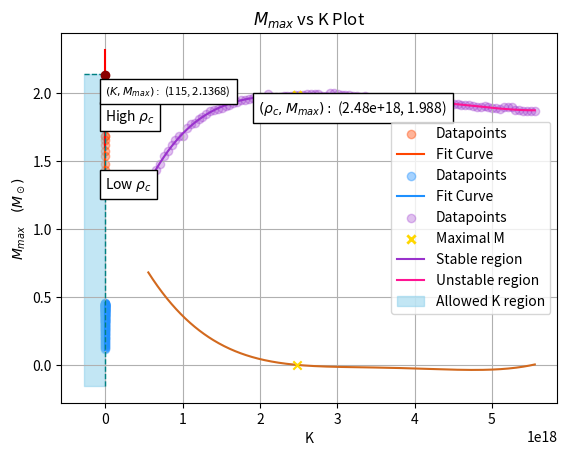

Reproduce this figure in Python.
import numpy as np
from numpy import pi
import matplotlib.pyplot as plt
from scipy.integrate import solve_ivp
from scipy.optimize import curve_fit





# Useful constants
r_scale_km = 1.477 # in km
r_scale_m = 1477 # in m
K_NS = 100
solar_mass = 1.988416e30





def TOV_eqs(r, mvpb_arr, K):
    # TOVEQS Function for solving the Tolman-Oppenheimer-Volkoff (TOV) ODEs.
    # This function sets the equations up like an ivp to be solved by SciPy's
    # solve_ivp(). It takes care of the edge cases where r = 0 or where p goes
    # below 0 during the integration.

    # v: time dialation factor (nu)
    # b: baryonic mass

    # Initial conditions
    m = mvpb_arr[0]
    v = mvpb_arr[1]
    p = mvpb_arr[2]
    b = mvpb_arr[3]

    # Case for if r = 0
    if r == 0:
        dvdr = 0
        dpdr = 0
        dmdr = 0
        dbdr = 0


    else:

        # Case for if p goes below 0 (Caused by solve_ivp()'s stepping)
        if p < 0:
            p = 0

        # Compute ρ
        ρ = np.sqrt(p / K)

        # Define ODEs
        dmdr = 4*pi*ρ * r**2
        dvdr = 2 * (m + 4*pi*p*r**3) / (r * (r - 2*m))
        dpdr = (-(m + 4*pi*p*r**3) / (r * (r - 2*m))) * (ρ + p)
        dbdr = dmdr / np.sqrt(np.abs(1 - (2*m / r)))

    return np.array([dmdr, dvdr, dpdr, dbdr])



def p_reaches_0(r, mvpb_arr, K):
    # PREACHES0 This function and the following lines of code act like a
    # signal to solve_ivp() to stop integration when p reaches 0. At that point,
    # we'd have reached the maximal radius of the NS.

    p = mvpb_arr[2]
    return p

p_reaches_0.terminal = True
p_reaches_0.direction = 0





def my_test_einstein():
    """
    Main function for Einstein.

    PARTS A and B: Solves the TOV equations for various ρ_c and plots the
    resultant M(ρc) vs R(ρc) and Δ(ρc) vs R(ρc) curves.

    PART C: Plots M vs ρc and analyzes its derivative to determine the maximal
    stable mass for K = 100.

    PART D: Essentially repeats the relevant procedures from the previous
    parts to plot the maximal stable mass for differing values of K.

    """



    #=========================================================================
    # PARTS A and B
    #=========================================================================
    print("Einstein--Parts A and B Start: \n")

    # NSs have radii 10-20kms. 15 * r_scale means we can see NSs with radii
    # from 0 ~ 30 kms.
    r_span = (0, 15)
    r_eval = np.linspace(r_span[0], r_span[1], 500)

    # In rescaled units, ρ ~ 10^-3, so we check values between 0.9*10^-3 to
    # 9*10^-3
    num_points = 101
    ρ_c_vals = np.linspace(9e-4, 9e-3, num_points)

    # Initialize end of integration value arrays.
    R_pc_vals = np.zeros(len(ρ_c_vals))
    M_pc_vals = np.zeros(len(ρ_c_vals))
    Δ_pc_vals = np.zeros(len(ρ_c_vals))


    for i in range(len(ρ_c_vals)):

        # Record ρ_c and compute initial pressure
        ρ_c = ρ_c_vals[i]
        p_0 = K_NS * (ρ_c**2)

        # Full ODEs initial conditions
        mvp_0 = [0, 0, p_0, 0]

        # Solve ODE system, stopping when p reaches 0.
        sol = solve_ivp(TOV_eqs, r_span, mvp_0, args = (K_NS,), t_eval=r_eval,
                                           method="RK45", events = p_reaches_0)

        # Record final radius, mass, and baryonic mass
        R_pc = sol.t[-1]
        M_pc = sol.y[0, -1]
        B_pc = sol.y[3, -1]

        # Update arrays
        R_pc_vals[i] = R_pc
        M_pc_vals[i] = M_pc
        Δ_pc_vals[i] = (B_pc - M_pc) / M_pc

    # Scale radii
    R_pc_vals *= r_scale_km


    # Make cubic polynomial fit of datapoints
    R_fit = np.linspace(min(R_pc_vals), max(R_pc_vals), 150)

    def cubic_fit(x, a, b, c, d):
        return a*x**3 + b*x**2 + c*x + d

    # Plotting MR datapoints and fit curve
    coeffsM, cov = curve_fit(cubic_fit, R_pc_vals, M_pc_vals)
    aM, bM, cM, dM = coeffsM

    M_fit = cubic_fit(R_fit, aM, bM, cM, dM)

    plt.scatter(R_pc_vals, M_pc_vals, alpha=0.4, color = "orangered", label = "Datapoints")
    plt.plot(R_fit, M_fit, color = "orangered", label = "Fit Curve")
    plt.title(rf"$M(\rho_c)$ vs $R(\rho_c)$ Plot for NSs (N = {num_points})")
    plt.xlabel(r"$R(\rho_c)$ (km)")
    plt.ylabel(r"$M(\rho_c) \quad (M_\odot)$")
    plt.text(14, 1.3, r"Low $\rho_c$", bbox=dict(facecolor="white"))
    plt.text(10, 1.8, r"High $\rho_c$", bbox=dict(facecolor="white"))
    plt.legend()
    plt.show()


    # Plotting ΔR datapoints and fit curve (B here for baryonic mass)
    coeffsB, cov = curve_fit(cubic_fit, R_pc_vals, Δ_pc_vals)
    aB, bB, cB, dB = coeffsB

    B_fit = cubic_fit(R_fit, aB, bB, cB, dB)

    plt.scatter(R_pc_vals, Δ_pc_vals, alpha=0.4, color = "dodgerblue", label = "Datapoints")
    plt.plot(R_fit, B_fit, color = "dodgerblue", label = "Fit Curve")
    plt.title(rf"$\Delta(\rho_c)$ vs $R(\rho_c)$ Plot for NSs (N = {num_points})")
    plt.xlabel(r"$R(\rho_c)$ (km)")
    plt.ylabel(r"$\Delta(\rho_c)$")
    plt.legend()
    plt.show()
    print()

    print("Einstein--Parts A and B Done. \n\n\n")



    #=========================================================================
    # PART C
    #=========================================================================
    print("Einstein--Part C Start: \n")

    #-----------------------------------
    # Computing M(ρ_c) vs ρ_c curve
    #-----------------------------------

    # Scale ρ_c values by 1000 just to avoid errors with curve fitting
    ρ_c_vals_scaled = ρ_c_vals * 1e3

    # Perform a quintic polynomial curve fit
    ρ_c_fit = np.linspace(min(ρ_c_vals_scaled), max(ρ_c_vals_scaled), 500)

    def quintic_fit(x, a, b, c, d, e, f):
        return a*x**5 + b*x**4 + c*x**3 + d*x**2 + e*x + f

    coeffs, cov = curve_fit(quintic_fit, ρ_c_vals_scaled, M_pc_vals)
    a, b, c, d, e, f = coeffs

    M_fit = quintic_fit(ρ_c_fit, a, b, c, d, e, f)

    # Rescale ρ_c values and fit to be in units kg/m^3 as instructed
    ρ_c_vals_SI = ρ_c_vals_scaled * (1e-3) * solar_mass / ((r_scale_m)**3)
    ρ_c_fit_SI = ρ_c_fit * (1e-3) * solar_mass / ((r_scale_m)**3)


    #-----------------------------------------
    # Analyzing Stability through dM_dρ_c
    #-----------------------------------------

    # Derivative of quintic polynomial fit
    def derv_quintic_fit(x, a, b, c, d, e):
        return 5*a*x**4 + 4*b*x**3 + 3*c*x**2 + 2*d*x + e

    # Compute dM/dρc
    dM_dρ_c_fit = derv_quintic_fit(ρ_c_fit, a, b, c, d, e)

    # Locate point where derivative is 0, i.e maximal M
    zero_crossing_idx = np.where((dM_dρ_c_fit[:-1] > 0) & (dM_dρ_c_fit[1:] < 0))[0]
    max_M = M_fit[zero_crossing_idx]
    max_M_ρ_c_SI = ρ_c_fit_SI[zero_crossing_idx]

    # Seperate stable and unstable regimes
    M_fit_stable = M_fit[:int(zero_crossing_idx)]
    ρ_c_fit_SI_stable = ρ_c_fit_SI[:int(zero_crossing_idx)]
    M_fit_unstable = M_fit[int(zero_crossing_idx):]
    ρ_c_fit_SI_unstable = ρ_c_fit_SI[int(zero_crossing_idx):]


    #--------------
    # Plotting
    #--------------

    # Plot M vs ρc datapoints and stable and unstable fit curves, report maximal Mass
    plt.scatter(ρ_c_vals_SI, M_pc_vals, alpha = 0.3, color = "darkorchid", label = "Datapoints")
    plt.scatter(max_M_ρ_c_SI, max_M, marker= "x", lw=2, label = "Maximal M", color = "gold", zorder = 3)
    plt.plot(ρ_c_fit_SI_stable, M_fit_stable, color = "darkorchid", label = "Stable region")
    plt.plot(ρ_c_fit_SI_unstable, M_fit_unstable, color = "deeppink", label = "Unstable region")
    plt.title(rf"$M(\rho_c)$ vs $\rho_c$ Plot for NSs (N = {num_points})")
    plt.xlabel(r"$\rho_c$ $\left(\frac{kg}{m^3}\right)$")
    plt.ylabel(r"$M(\rho_c) \quad (M_\odot)$")
    plt.text(max_M_ρ_c_SI-5e17, max_M - 0.13,
    rf"$(\rho_c, M_{{max}}):$ ({float(max_M_ρ_c_SI):.2e}, {float(max_M):.3f})",
    bbox=dict(facecolor="white"), fontsize = 10)
    plt.legend()
    plt.show()

    # Plot dM/dρc
    plt.plot(ρ_c_fit_SI, dM_dρ_c_fit, color = "chocolate")
    plt.scatter(ρ_c_fit_SI[zero_crossing_idx], 0,marker= "x", color = "gold", zorder=3)
    plt.title(rf"$\frac{{dM}}{{d\rho_c}}$ vs $\rho_c$ plot for NSs (N = {num_points})")
    plt.xlabel(r"$\rho_c$ $\left(\frac{kg}{m^3}\right)$")
    plt.ylabel(r"$dM/d\rho_c$")
    plt.grid(True)
    plt.show()
    print()

    print("Einstein--Part C Done. \n\n\n")



    #=========================================================================
    # PART D
    #=========================================================================

    print("Einstein--Part D Start: \n")


    # Set initial parameters
    num_Ks = 70
    K_vals = []
    lowest_K = K_NS - num_Ks//2 # 65
    highest_K = K_NS + num_Ks//2 + 1 # 136

    max_M_vals = []

    r_span = (0, 15)
    r_eval = np.linspace(r_span[0], r_span[1], 500)

    num_points = 101
    ρ_c_vals = np.linspace(9e-4, 9e-3, num_points)

    ρ_c_vals_scaled = ρ_c_vals * 1e3
    ρ_c_fit = np.linspace(min(ρ_c_vals_scaled), max(ρ_c_vals_scaled), 500)

    # Run loop over different K values
    for K in range(lowest_K, highest_K, 2):

        M_pc_vals = np.zeros(len(ρ_c_vals))

        # Run loop over differing ρc as before
        for i in range(len(ρ_c_vals)):

            # Record ρ_c and compute initial pressure
            ρ_c = ρ_c_vals[i]
            p_0 = K * (ρ_c**2)

            # Full ODEs initial conditions
            mvp_0 = [0, 0, p_0, 0]

            # Solve ODE system, stopping when p reaches 0.
            sol = solve_ivp(TOV_eqs, r_span, mvp_0, args = (K,), t_eval=r_eval,
                                          method="RK45", events = p_reaches_0)

            # Compute the M(pc) values for the differing ρc
            M_pc = sol.y[0, -1]
            M_pc_vals[i] = M_pc


        # Perform a fit, and find the maximal mass for this K
        coeffs, cov = curve_fit(quintic_fit, ρ_c_vals_scaled, M_pc_vals)
        a, b, c, d, e, f = coeffs

        M_fit = quintic_fit(ρ_c_fit, a, b, c, d, e, f)

        dM_dρ_c_fit = derv_quintic_fit(ρ_c_fit, a, b, c, d, e)

        zero_crossing_idx = np.where((dM_dρ_c_fit[:-1] > 0) & (dM_dρ_c_fit[1:] < 0))[0]

        max_M = M_fit[zero_crossing_idx]

        # Record current maximal mass and K, then repeat for different K
        max_M_vals.append(max_M)
        K_vals.append(K)

    max_M_vals =  np.array(max_M_vals)
    K_vals = np.array(K_vals)


    #--------------
    # Plotting
    #--------------
    max_M_observed = 2.14

    max_allowed_idx = np.abs(max_M_vals - max_M_observed).argmin()

    max_allowed_K = K_vals[max_allowed_idx]
    max_allowed_M = float(max_M_vals[max_allowed_idx])


    plt.scatter(max_allowed_K, max_allowed_M, color = "darkred", zorder = 3)
    plt.plot(K_vals, max_M_vals, color = "red")

    xmin, xmax = plt.gca().get_xlim()
    ymin, ymax = plt.gca().get_ylim()

    plt.vlines(max_allowed_K, ymin, max_M_observed, color="teal", linestyle ="--", lw = 1)
    plt.hlines(max_M_observed, xmin, max_allowed_K, color="teal", linestyle ="--", lw = 1)
    plt.fill_betweenx(y=[ymin, max_M_observed], x1=xmin, x2=max_allowed_K,
                      color="skyblue", alpha=0.5, label="Allowed K region")
    plt.text(max_allowed_K-2, max_M_observed-0.15,
    rf"$(K, M_{{max}}):$ ({max_allowed_K}, {max_allowed_M:.4f})",
    bbox=dict(facecolor="white"), fontsize = 8)
    plt.xlabel("K")
    plt.ylabel(r"$M_{max} \quad (M_\odot)$")
    plt.title(r"$M_{max}$ vs K Plot")
    plt.legend()
    plt.show()
    print()

    print("Einstein--Part D Done. \n\n\n")



    #=========================================================================
    # END
    #=========================================================================
    return





if __name__ == "__main__":
    my_test_einstein()